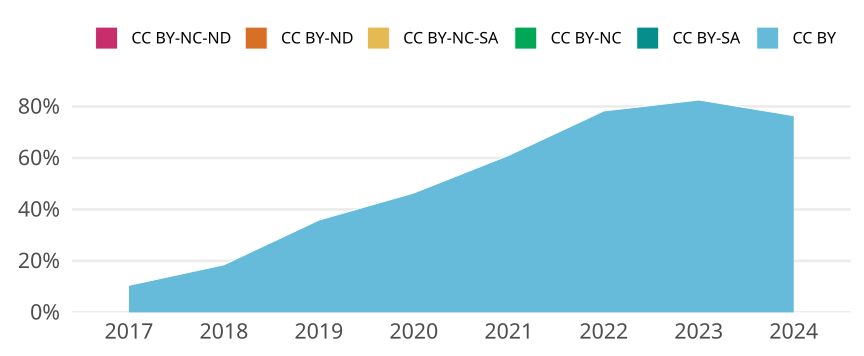

Data behind this chart, as committed beside it:
cr_year, jn_all, cc, cc_total, prop
2017, 1058, CC BY, 111, 0.1049
2017, 1058, CC BY-SA, 0, 0
2017, 1058, CC BY-NC, 0, 0
2017, 1058, CC BY-NC-SA, 0, 0
2017, 1058, CC BY-ND, 0, 0
2017, 1058, CC BY-NC-ND, 0, 0
2018, 937, CC BY, 173, 0.1846
2018, 937, CC BY-SA, 0, 0
2018, 937, CC BY-NC, 0, 0
2018, 937, CC BY-NC-SA, 0, 0
2018, 937, CC BY-ND, 0, 0
2018, 937, CC BY-NC-ND, 0, 0
2019, 832, CC BY, 298, 0.3582
2019, 832, CC BY-SA, 0, 0
2019, 832, CC BY-NC, 0, 0
2019, 832, CC BY-NC-SA, 0, 0
2019, 832, CC BY-ND, 0, 0
2019, 832, CC BY-NC-ND, 0, 0
2020, 867, CC BY, 402, 0.4637
2020, 867, CC BY-SA, 0, 0
2020, 867, CC BY-NC, 0, 0
2020, 867, CC BY-NC-SA, 0, 0
2020, 867, CC BY-ND, 0, 0
2020, 867, CC BY-NC-ND, 0, 0
2021, 769, CC BY, 469, 0.6099
2021, 769, CC BY-SA, 0, 0
2021, 769, CC BY-NC, 0, 0
2021, 769, CC BY-NC-SA, 0, 0
2021, 769, CC BY-ND, 0, 0
2021, 769, CC BY-NC-ND, 1, 0.0013
2022, 703, CC BY, 550, 0.7824
2022, 703, CC BY-SA, 0, 0
2022, 703, CC BY-NC, 0, 0
2022, 703, CC BY-NC-SA, 0, 0
2022, 703, CC BY-ND, 0, 0
2022, 703, CC BY-NC-ND, 0, 0
2023, 708, CC BY, 584, 0.8249
2023, 708, CC BY-SA, 0, 0
2023, 708, CC BY-NC, 0, 0
2023, 708, CC BY-NC-SA, 0, 0
2023, 708, CC BY-ND, 0, 0
2023, 708, CC BY-NC-ND, 0, 0
2024, 322, CC BY, 246, 0.764
2024, 322, CC BY-SA, 0, 0
2024, 322, CC BY-NC, 0, 0
2024, 322, CC BY-NC-SA, 0, 0
2024, 322, CC BY-ND, 0, 0
2024, 322, CC BY-NC-ND, 0, 0
